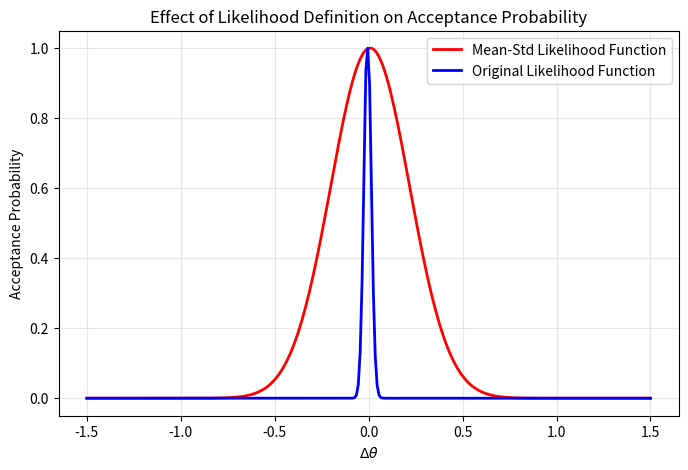

This chart was generated by the following Python code:
import matplotlib.pyplot as plt
import seaborn as sns
import numpy as np
from pathlib import Path
from typing import List, Dict

from seaborn import JointGrid

def histogram_gw(true_params, mh_chain, file: Path):
    fig, ax = plt.subplots(2, 3, figsize=(24, 12))
    show_true = True
    path = Path(file)
    path.parent.mkdir(parents=True, exist_ok=True)
    if np.isnan(true_params).any(): show_true = False
    labels = ['alpha', 'beta', 'gamma']
    # Predicted Value
    pred_value = np.median(mh_chain, axis=0)
    for i in range(3):
        # Compute histogram first
        counts, bins = np.histogram(mh_chain[:, i], bins=50)

        # Plot the histogram
        ax[0, i].hist(mh_chain[:, i], bins=50, density=True, color = "darkorange")
        ax[0, i].set_title(f"{labels[i]}")
        if show_true:   ax[0, i].axvline(true_params[i], color='r', linestyle='--', label="True Value", linewidth= 3)
        ax[0, i].axvline(pred_value[i], color='g', linestyle='--', label='Median Value', linewidth= 3)
        ax[0, i].legend()
        ax[0, i].grid(True)
    ax[1, 0].plot(mh_chain[:, 0], color = "darkorange")
    ax[1, 1].plot(mh_chain[:, 1], color = "darkorange")
    ax[1, 2].plot(mh_chain[:, 2], color = "darkorange")
    plt.tight_layout()

    path = Path(file)
    plt.savefig(path, bbox_inches='tight')

def data_points(datapoints, function, file: Path, title: str):
    path = Path(file)
    path.parent.mkdir(parents=True, exist_ok=True)

    fig, ax = plt.subplots(figsize=(24, 12))
    ax.scatter(datapoints[:, 0], datapoints[:, 1], label="Datapoints", s = 10, c='r', marker='o')
    model_data = function(datapoints[:, 0])
    ax.plot(datapoints[:, 0], model_data, label="Model function", color='b', linestyle='--')
    ax.grid(True, linestyle='-', linewidth='0.5')
    ax.set_xlabel("Time (seconds)")
    ax.set_ylabel("Amplitude of Gravitational Wave")
    ax.legend()

    # Ensure a proper extension; .png is a good default
    if path.suffix == "":
        path = path.with_suffix(".png")
    ax.set_title(title)
    fig.savefig(path, bbox_inches="tight", dpi=200)

    plt.close(fig)


def corner_plot(true_params, mh_chain, labels, out_dir: Path):
    """
    Creates pairwise joint plots for all parameter combinations.
    Each plot is saved individually as a PNG in the given output directory.
    """
    def plot_joinplot(g: JointGrid, i: int, j: int):
        g.set_axis_labels(labels[i], labels[j])

        g.ax_joint.scatter(pred_value[i], pred_value[j], color="blue", marker="+", s=100, label="Predicted")
        if show_true:
            g.ax_joint.scatter(true_params[i], true_params[j], color="limegreen", s=60, marker="x", label="True")

        g.ax_joint.legend()
        g.figure.suptitle(f"Covariance: {labels[i]} vs {labels[j]}", fontsize=14)
        g.figure.tight_layout()
        out_path = out_dir / f"{labels[i]}_vs_{labels[j]}.png"
        g.figure.savefig(out_path, bbox_inches="tight")
        plt.close(g.figure)

    n_dim = mh_chain.shape[1]
    show_true = not np.isnan(true_params).any()
    pred_value = np.median(mh_chain, axis=0)
    range_alpha = np.quantile(mh_chain[:, 0], [0.0005, 0.9995])
    range_beta = np.quantile(mh_chain[:, 1], [0.00001, 0.99999])
    range_gamma = np.quantile(mh_chain[:, 2], [0.00001, 0.99999])

    out_dir.mkdir(parents=True, exist_ok=True)
    sns.set_theme(style="white", color_codes=True)
    i = 0 # alpha
    j = 1 # beta
    g = sns.jointplot(
        x=mh_chain[:, i],
        y=mh_chain[:, j],
        kind="hex",
        cmap="Oranges",
        color="darkorange",
        space=0,
        marginal_ticks=True,
        bins = "log",
        alpha = 0.8,
        gridsize = 40,
        xlim = range_alpha,
        ylim = range_beta
    )
    plot_joinplot(g, i, j)

    i = 1  # beta
    j = 2  # gamma
    g = sns.jointplot(
        x=mh_chain[:, i],
        y=mh_chain[:, j],
        kind="hex",
        cmap="Oranges",
        color="darkorange",
        space=0,
        marginal_ticks=True,
        bins = "log",
        alpha=0.8,
        gridsize=40,
        xlim=range_beta,
        ylim=range_gamma
    )
    plot_joinplot(g, i, j)

    i = 2  # gamma
    j = 0  # alpha
    g = sns.jointplot(
        x=mh_chain[:, i],
        y=mh_chain[:, j],
        kind="hex",
        cmap="Oranges",
        color="darkorange",
        space=0,
        marginal_ticks=True,
        bins = "log",
        alpha=0.8,
        gridsize=40,
        xlim=range_gamma,
        ylim=range_alpha
    )
    plot_joinplot(g, i, j)


def variance_plot(results: List[Dict]):
    path = Path("Results/Variance_Test.png")
    scales = [r["multiplier"] for r in results]
    acc_rates = [r["acceptance"] for r in results]
    accuracies = [r["accuracy"] for r in results]

    fig, ax1 = plt.subplots()
    ax1.set_xscale("log")
    ax1.set_xlabel("Scale Multiplier")
    ax1.set_ylabel("Accuracy", color="tab:blue")
    ax1.plot(scales, accuracies, color="tab:blue", marker="o", label="Accuracy")
    ax1.tick_params(axis="y", labelcolor="tab:blue")

    ax2 = ax1.twinx()
    ax2.set_ylabel("Acceptance Rate", color="tab:red")
    ax2.plot(scales, acc_rates, color="tab:red", marker="s", label="Acceptance")
    ax2.tick_params(axis="y", labelcolor="tab:red")

    plt.title("Metropolis–Hastings: Accuracy & Acceptance vs Scale Multiplier")

    fig.savefig(path, bbox_inches="tight", dpi=200)

if __name__ == "__main__":
    file = "Results/Likelihood_Comparison"
    path = Path(file)
    path.parent.mkdir(parents=True, exist_ok=True)
    t = np.linspace(0, 1, 500)
    theta_true = 2.0                 # true amplitude
    model_true = theta_true * np.sin(2 * np.pi * 5 * t)
    noise = np.random.normal(0, 0.3, size=t.size)
    y_data = model_true + noise

    outlier_idx = np.random.choice(len(t), 10, replace=False)
    y_data[outlier_idx] += np.random.normal(0, 2.5, size=10)

    def likelihood_reduced(y_data, y_model):
        y_err = 0.1 * np.std(y_data)
        Y = np.mean((y_data - y_model) ** 2) / y_err**2
        return -0.5 * Y

    def likelihood(y_data, y_model):
        y_err = 0.1 * (np.abs(y_data) + np.abs(y_model)) + 1e-6
        Y = np.sum(((y_data - y_model) / y_err) ** 2)
        return -0.5 * Y

    theta_base = 2.0   # current parameter
    theta_range = np.linspace(-1.5, 1.5, 300)  # delta theta range
    accept_reduced, accept_new = [], []

    y_base = theta_base * np.sin(2 * np.pi * 5 * t)
    L_base_reduced = likelihood_reduced(y_data, y_base)
    L_base_new = likelihood(y_data, y_base)

    for d in theta_range:
        theta_prop = theta_base + d
        y_prop = theta_prop * np.sin(2 * np.pi * 5 * t)

        L_prop_reduced = likelihood_reduced(y_data, y_prop)
        L_prop_new = likelihood(y_data, y_prop)

        delta_red = L_prop_reduced - L_base_reduced
        delta_new = L_prop_new - L_base_new

        a_red = np.exp(min(0.0, delta_red))
        a_new = np.exp(min(0.0, delta_new))

        accept_reduced.append(a_red)
        accept_new.append(a_new)

    accept_reduced = np.array(accept_reduced)
    accept_new = np.array(accept_new)

    plt.figure(figsize=(8,5))
    plt.plot(theta_range, accept_reduced, color='red', lw=2, label="Mean-Std Likelihood Function")
    plt.plot(theta_range, accept_new, color='blue', lw=2, label="Original Likelihood Function")
    plt.xlabel(r"$\Delta \theta$")
    plt.ylabel("Acceptance Probability")
    plt.title("Effect of Likelihood Definition on Acceptance Probability")
    plt.legend()
    plt.grid(alpha=0.3)
    plt.savefig(path)
